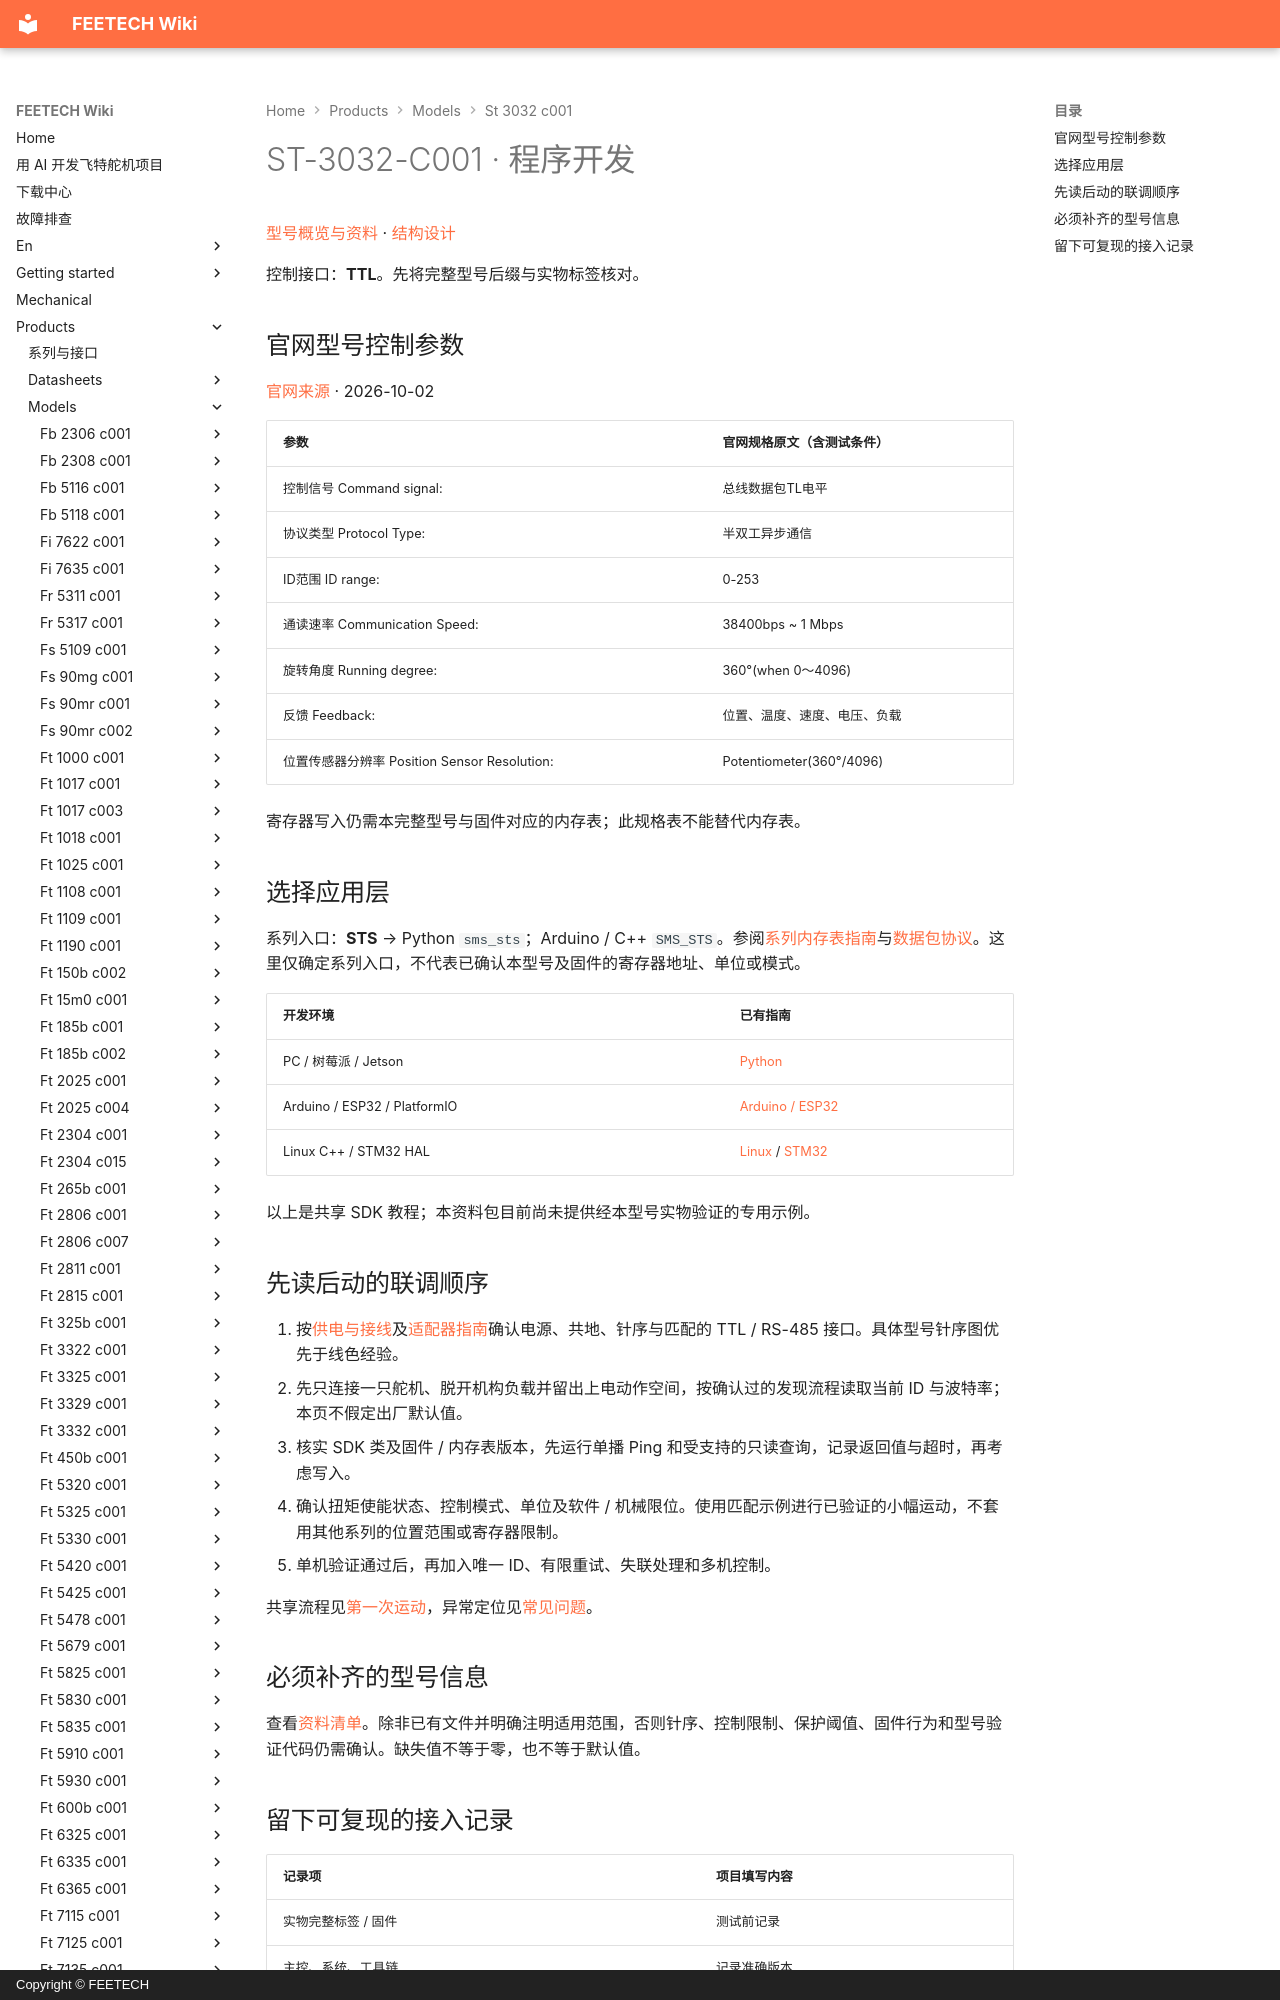

repository: ftservo/ftservo-wiki · page: products/models/st-3032-c001/software/index.html · generator: mkdocs · copyright: Copyright © FEETECH

# ST-3032-C001 · 程序开发

[型号概览与资料](main.md) · [结构设计](mechanical.md)

控制接口：**TTL**。先将完整型号后缀与实物标签核对。

<!-- official-control:start -->
## 官网型号控制参数

[官网来源](https://www.feetechrc.com/6v-45kg-magnetic-code-360-degree-serial-bus-steering-gear) · 2026-10-02

| 参数 | 官网规格原文（含测试条件） |
| --- | --- |
| 控制信号 Command signal: | 总线数据包TL电平 |
| 协议类型 Protocol Type: | 半双工异步通信 |
| ID范围 ID range: | 0-253 |
| 通读速率 Communication Speed: | 38400bps ~ 1 Mbps |
| 旋转角度 Running degree: | 360°(when 0～4096) |
| 反馈 Feedback: | 位置、温度、速度、电压、负载 |
| 位置传感器分辨率 Position Sensor Resolution: | Potentiometer(360°/4096) |

寄存器写入仍需本完整型号与固件对应的内存表；此规格表不能替代内存表。
<!-- official-control:end -->
